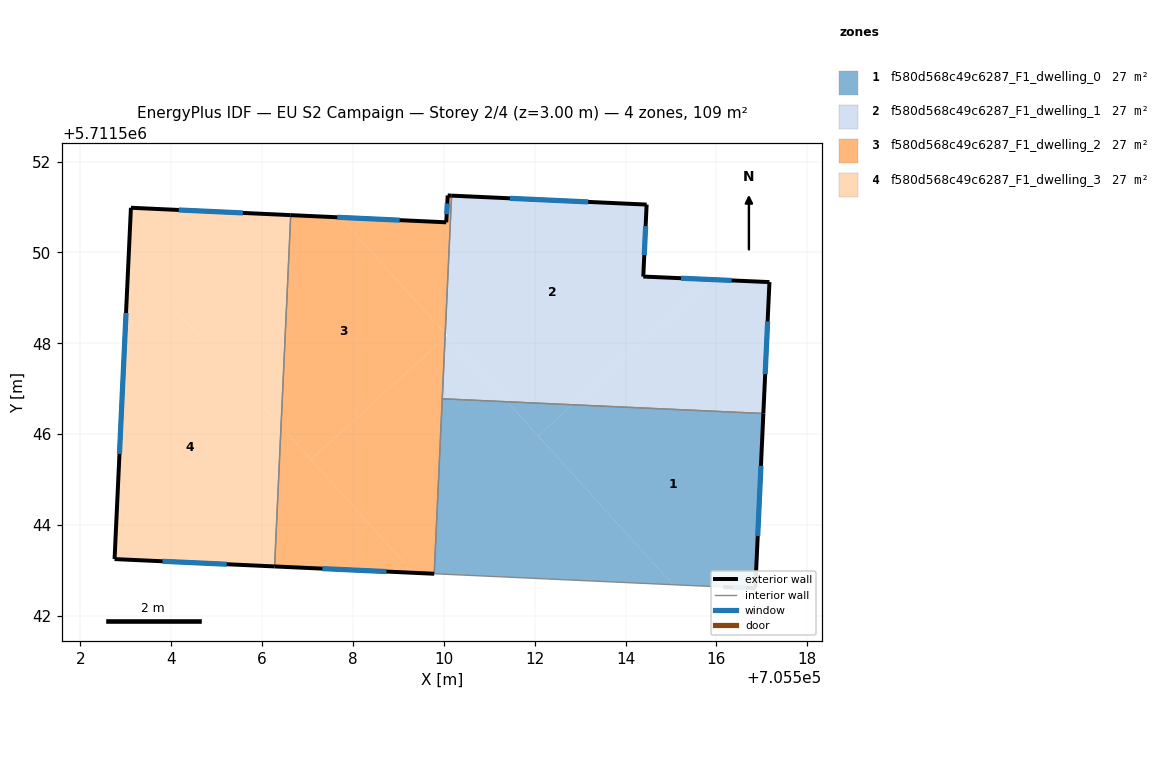
=== STOREY PLAN SPEC (per zone: floor XY polygon, exterior-wall plan segments, windows/doors) ===
zone 1: f580d568c49c6287_F1_dwelling_0  (27.3 m²)
  floor: (705516.86, 5711542.61) (705517.03, 5711546.46) (705512.83, 5711546.65) (705512.08, 5711545.96) (705515.04, 5711542.69) (705516.15, 5711542.64)
  floor: (705515.04, 5711542.69) (705511.40, 5711546.71) (705509.97, 5711546.78) (705509.79, 5711542.93)
  floor: (705512.83, 5711546.65) (705511.40, 5711546.71) (705512.08, 5711545.96)
  exterior wall: (705517.03, 5711546.46) – (705516.86, 5711542.61)  [3.9 m]
    window: (705516.98, 5711545.30) – (705516.91, 5711543.76)  [1.9 m²]
  exterior wall: (705516.86, 5711542.61) – (705516.15, 5711542.64)  [0.7 m]
    window: (705516.65, 5711542.62) – (705516.36, 5711542.63)  [0.3 m²]
  interior walls: 3
zone 2: f580d568c49c6287_F1_dwelling_1  (27.3 m²)
  floor: (705515.88, 5711549.40) (705514.39, 5711549.47) (705514.46, 5711551.05) (705510.17, 5711551.25) (705510.03, 5711548.22) (705511.40, 5711546.71) (705512.83, 5711546.65)
  floor: (705517.03, 5711546.46) (705517.17, 5711549.35) (705515.88, 5711549.40) (705512.83, 5711546.65)
  floor: (705511.40, 5711546.71) (705510.08, 5711548.17) (705510.03, 5711548.12) (705509.97, 5711546.78)
  exterior wall: (705514.46, 5711551.05) – (705514.39, 5711549.47)  [1.6 m]
    window: (705514.44, 5711550.58) – (705514.41, 5711549.94)  [0.8 m²]
  exterior wall: (705514.39, 5711549.47) – (705517.17, 5711549.35)  [2.8 m]
    window: (705515.22, 5711549.43) – (705516.34, 5711549.38)  [1.3 m²]
  exterior wall: (705517.17, 5711549.35) – (705517.03, 5711546.46)  [2.9 m]
    window: (705517.13, 5711548.48) – (705517.07, 5711547.32)  [1.4 m²]
  exterior wall: (705510.17, 5711551.25) – (705514.46, 5711551.05)  [4.3 m]
    window: (705511.46, 5711551.19) – (705513.18, 5711551.11)  [2.1 m²]
  interior walls: 2
zone 3: f580d568c49c6287_F1_dwelling_2  (27.3 m²)
  floor: (705509.79, 5711542.93) (705510.03, 5711548.12) (705507.07, 5711545.44) (705509.33, 5711542.95)
  floor: (705510.03, 5711548.22) (705510.17, 5711551.25) (705510.09, 5711551.25) (705510.06, 5711550.66) (705507.72, 5711550.77)
  floor: (705510.03, 5711548.12) (705510.03, 5711548.22) (705507.72, 5711550.77) (705506.63, 5711550.82) (705506.42, 5711546.17) (705507.07, 5711545.44)
  floor: (705509.33, 5711542.95) (705506.42, 5711546.17) (705506.28, 5711543.09)
  exterior wall: (705509.79, 5711542.93) – (705506.28, 5711543.09)  [3.5 m]
    window: (705508.74, 5711542.98) – (705507.33, 5711543.04)  [1.7 m²]
  exterior wall: (705506.63, 5711550.82) – (705510.06, 5711550.66)  [3.4 m]
    window: (705507.66, 5711550.77) – (705509.03, 5711550.71)  [1.7 m²]
  exterior wall: (705510.06, 5711550.66) – (705510.09, 5711551.25)  [0.6 m]
    window: (705510.06, 5711550.84) – (705510.08, 5711551.08)  [0.3 m²]
  exterior wall: (705510.09, 5711551.25) – (705510.17, 5711551.25)  [0.1 m]
  interior walls: 3
zone 4: f580d568c49c6287_F1_dwelling_3  (27.3 m²)
  floor: (705506.42, 5711546.17) (705506.63, 5711550.82) (705503.11, 5711550.98) (705503.06, 5711549.87)
  floor: (705506.28, 5711543.09) (705506.42, 5711546.17) (705503.06, 5711549.87) (705502.76, 5711543.25)
  exterior wall: (705506.28, 5711543.09) – (705502.76, 5711543.25)  [3.5 m]
    window: (705505.22, 5711543.14) – (705503.81, 5711543.20)  [1.7 m²]
  exterior wall: (705502.76, 5711543.25) – (705503.11, 5711550.98)  [7.7 m]
    window: (705502.86, 5711545.57) – (705503.01, 5711548.67)  [3.7 m²]
  exterior wall: (705503.11, 5711550.98) – (705506.63, 5711550.82)  [3.5 m]
    window: (705504.17, 5711550.93) – (705505.58, 5711550.87)  [1.7 m²]
  interior walls: 1

=== DERIVED (storey summary) ===
Building: EU S2 Campaign
Storey: 2 of 4  (floor level z = 3.00 m)
Storey gross floor area: 109.1 m²
Zones on this storey: 4
  - f580d568c49c6287_F1_dwelling_0: floor 27.3 m²; exterior wall 4.6 m (13.7 m²); 2 window(s) 2.2 m²; WWR 16.1%
  - f580d568c49c6287_F1_dwelling_1: floor 27.3 m²; exterior wall 11.6 m (34.7 m²); 4 window(s) 5.6 m²; WWR 16.1%
  - f580d568c49c6287_F1_dwelling_2: floor 27.3 m²; exterior wall 7.6 m (22.9 m²); 3 window(s) 3.6 m²; WWR 15.9%
  - f580d568c49c6287_F1_dwelling_3: floor 27.3 m²; exterior wall 14.8 m (44.4 m²); 3 window(s) 7.1 m²; WWR 16.1%
Zone adjacency (shared interzone walls):
  - f580d568c49c6287_F1_dwelling_0 ↔ f580d568c49c6287_F1_dwelling_1
  - f580d568c49c6287_F1_dwelling_0 ↔ f580d568c49c6287_F1_dwelling_2
  - f580d568c49c6287_F1_dwelling_1 ↔ f580d568c49c6287_F1_dwelling_2
  - f580d568c49c6287_F1_dwelling_2 ↔ f580d568c49c6287_F1_dwelling_3